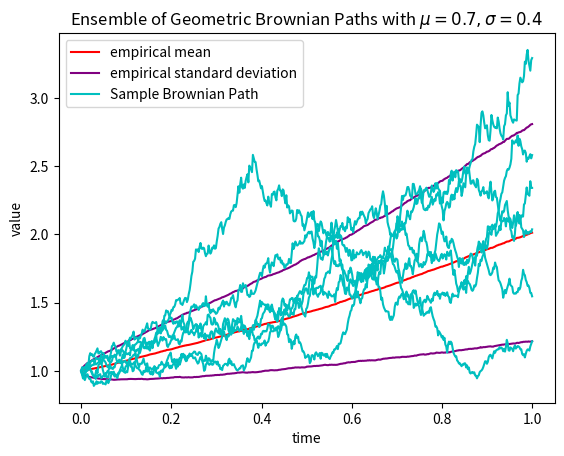

Recreate this plot in Python.
"""
[redacted]
hw6 problem 2 a
"""

"""
Compute the ensemble of geometric Brownian paths 
M = 1000 at least
interval [0, T] = [0, 1]
N = 500 time steps
mu = 0.7
sigma = 0.4
"""

import os
import numpy as np
import matplotlib.pyplot as plt
from pandas import array

# defining the function for geometric brownian motion
def Geometric_Brownian_Motion(M, N, mu, sigma, seed):
    """
    Parameters
    ----------
    N : int
        number of time steps.
    mu : float
        drift parameter.
    sigma : float
        volatility parameter.
    seed : int
        seed value.

    Returns
    -------
    array : array
        array of geometric brownian motion paths.
    """
    np.random.seed(seed)
    dt = 1/N
    S_0 = 1
    ds = ((mu - 0.5 * sigma**2) * dt + sigma * np.random.normal(scale=np.sqrt(dt), size=(M, N-1)))
    dw = np.insert(np.exp(np.cumsum(ds, axis=1)), 0, S_0, axis=1)
    return dw

    # np.random.seed(seed)
    # dt = 1/N
    # S_0 = 1
    # ds = np.exp((mu - 0.5 * sigma**2) * dt + sigma * np.sqrt(dt) * np.random.randn(N))
    # path = S_0 * np.cumprod(ds)
    # GBM = np.insert(path, 0, S_0)
    # return GBM
    
# defining the function to plot the empirical mean and standard deviation with 6 sample paths
def sub_plots(array, mean, std_deviate, steps, mu, sigma):
    """
    Parameters
    ----------
    array : array
        array of geometric brownian motion paths.
    mean : array
        array of mean of geometric brownian motion paths.
    std_deviate : array
        array of standard deviation of geometric brownian motion paths.
    steps : int
        number of time steps.
    mu : float
        drift parameter.
    sigma : float
        volatility parameter.

    Returns
    -------
    None.

    """
    plt.plot(steps, mean, label = 'empirical mean', color = 'red')
    plt.plot(steps, mean - std_deviate, label = 'empirical standard deviation', color = 'purple')
    plt.plot(steps, mean + std_deviate,color='purple')

    for i in range(6):
        plt.plot(steps, array[i, :], c= 'c', label = 'Sample Brownian Path' if i==0 else "")    

    plt.xlabel('time')
    plt.ylabel('value')

    plt.title("Ensemble of Geometric Brownian Paths with $\mu = {}, \sigma = {}$".format(mu, sigma))
    plt.legend()
    return None


# main function
if __name__ == "__main__":
    mu = 0.7
    sigma = 0.4
    N = 500
    M = 1000

    steps = np.linspace(0, 1, N)
    seeds = range(0, N)
    # array = np.asarray([Geometric_Brownian_Motion(N, mu, sigma, seed) for seed in seeds])
    array = Geometric_Brownian_Motion(M, N, mu, sigma, seeds)
    mean = np.mean(array, axis = 0)
    std_deviate = np.std(array, axis = 0)
    sub_plots(array, mean, std_deviate, steps, mu, sigma)

    # sub folder to save the plots
    if not os.path.exists('plots'):
        os.makedirs('plots')
    plt.legend()
    plt.savefig('plots/hw6p2a.pdf')
    plt.show()